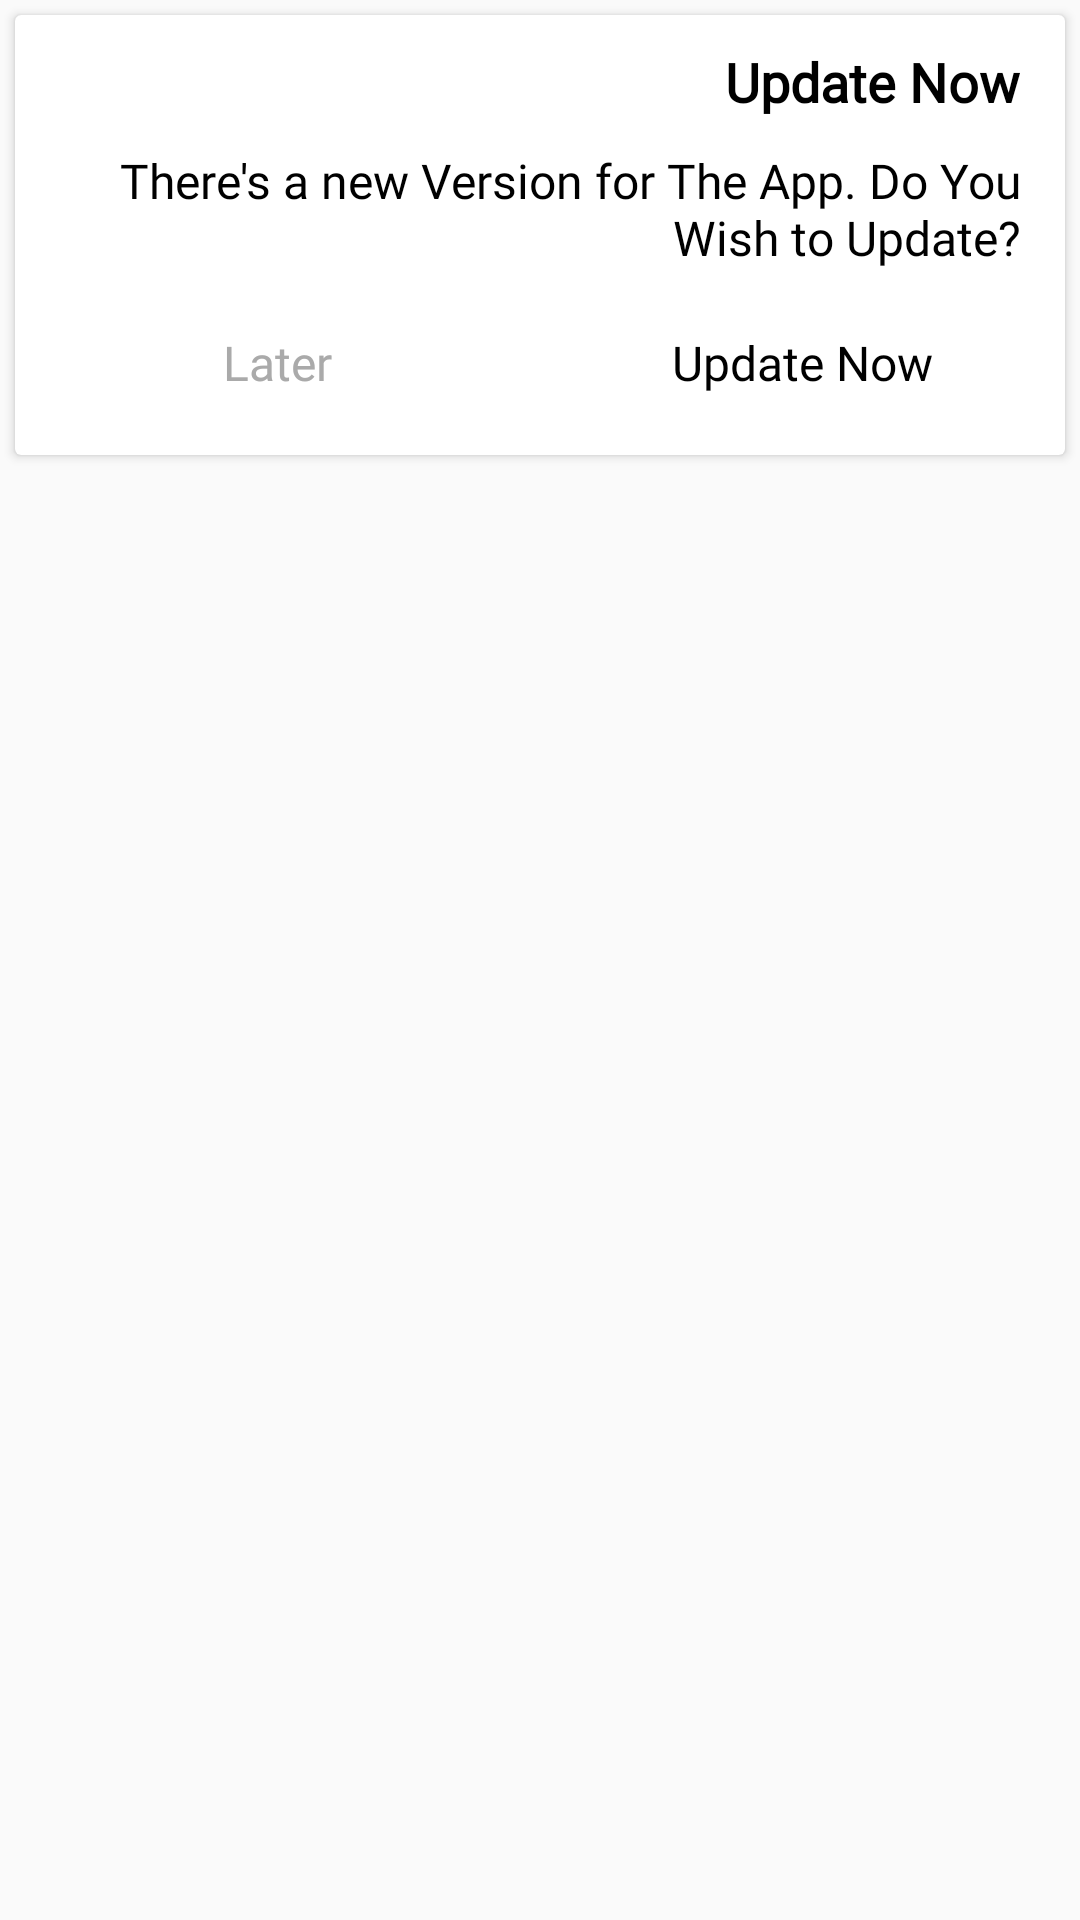

Android layout source for this screen:
<!-- AndroidManifest.xml: application theme DarkTheme -->
<!-- res/layout/layout_force_update_dialog.xml -->
<?xml version="1.0" encoding="utf-8"?>
<LinearLayout xmlns:android="http://schemas.android.com/apk/res/android"
    xmlns:app="http://schemas.android.com/apk/res-auto"
    android:layout_width="match_parent"
    android:layout_height="match_parent"
    android:layoutDirection="ltr"
    android:orientation="vertical">

    <androidx.cardview.widget.CardView
        style="@style/CardView"
        android:layout_width="match_parent"
        android:layout_height="wrap_content"
        android:layout_margin="5dp"
        app:cardBackgroundColor="@android:color/white">

        <LinearLayout
            android:layout_width="match_parent"
            android:layout_height="match_parent"
            android:layoutDirection="ltr"
            android:orientation="vertical">

            <TextView
                android:id="@+id/title_auto_update"
                android:layout_width="match_parent"
                android:layout_height="wrap_content"
                android:layout_marginLeft="15dp"
                android:layout_marginTop="10dp"
                android:layout_marginRight="15dp"
                android:layout_marginBottom="10dp"
                android:gravity="right"
                android:text="@string/accept_update"
                android:textColor="@android:color/black"
                android:textSize="18dp"
                android:textStyle="bold"
                android:fontFamily="@font/sahelblack"/>

            <TextView
                android:id="@+id/desc_auto_update"
                android:layout_width="match_parent"
                android:layout_height="wrap_content"
                android:layout_marginLeft="15dp"
                android:layout_marginRight="15dp"
                android:gravity="right"
                android:text="@string/new_update"
                android:textColor="@android:color/black"
                android:textSize="16dp"
                android:fontFamily="@font/sahel"/>

            <LinearLayout
                android:layout_width="match_parent"
                android:layout_height="wrap_content"
                android:layout_marginTop="10dp"
                android:layout_marginBottom="10dp"
                android:layoutDirection="ltr"
                android:orientation="horizontal"
                android:weightSum="1">

                <LinearLayout
                    android:id="@+id/lCancel_force_update"
                    android:layout_width="0dp"
                    android:layout_height="match_parent"
                    android:layout_weight="0.5">

                    <TextView
                        android:id="@+id/title_btn_cancel_auto_update"
                        android:layout_width="match_parent"
                        android:layout_height="match_parent"
                        android:layout_margin="10dp"
                        android:gravity="center"
                        android:text="@string/cancel_update"
                        android:textColor="@android:color/darker_gray"
                        android:textSize="16dp"
                        android:fontFamily="@font/sahel"/>

                </LinearLayout>

                <LinearLayout
                    android:id="@+id/lUpdate_force"
                    android:layout_width="0dp"
                    android:layout_height="match_parent"
                    android:layout_weight="0.5"
                    android:layoutDirection="ltr">

                    <TextView
                        android:id="@+id/title_btn_ok_auto_update"
                        android:layout_width="match_parent"
                        android:layout_height="match_parent"
                        android:layout_margin="10dp"
                        android:gravity="center"
                        android:text="@string/accept_update"
                        android:textColor="@color/black"
                        android:textSize="16dp"
                        android:fontFamily="@font/sahelblack"/>

                </LinearLayout>

            </LinearLayout>

        </LinearLayout>

    </androidx.cardview.widget.CardView>

</LinearLayout>
<!-- resources referenced by this layout -->
<resources>
  <color name="black">#000000</color>
  <string name="accept_update">Update Now</string>
  <string name="cancel_update">Later</string>
  <string name="new_update">There\'s a new Version for The App. Do You Wish to Update?</string>
  <style name="DarkTheme" parent="Theme.AppCompat.Light.NoActionBar">
          <item name="colorPrimary">@color/dark_primary</item>
          <item name="colorPrimaryDark">@color/dark_primary_dark</item>
          <item name="colorAccent">@color/dark_accent</item>
          <item name="android:windowActionBarOverlay">true</item>
          <item name="android:statusBarColor" tools:targetApi="lollipop">@color/transparent</item>
          <item name="android:windowNoTitle">true</item>
          <item name="preferenceTheme">@style/PreferenceThemeOverlay</item>
          <item name="colorCard">@color/black</item>
          <item name="colorBackground">@color/black</item>
          <item name="colorTextPrimary">@color/white</item>
          <item name="colorTextNormal">@color/white</item>
          <item name="colorTextSecond">@color/white</item>
          <item name="colorTextHoliday">@color/dark_holiday</item>
          <item name="colorHoliday">@color/dark_holiday</item>
          <item name="colorTextDayName">@color/white</item>
          <item name="colorTextAthan">@color/white</item>
          <item name="colorSelectDay">@color/dark_select_day</item>
  
          <item name="android:scrollbars">none</item>
          <item name="android:forceDarkAllowed" tools:ignore="NewApi">false</item>
      </style>
  <color name="dark_primary">#007d64</color>
  <color name="dark_primary_dark">#272727</color>
  <color name="dark_accent">#5B5959</color>
  <color name="transparent">#12000000</color>
  <color name="white">#ffffff</color>
  <color name="dark_holiday">#fcb926</color>
  <color name="dark_select_day">#00BECD</color>
</resources>
